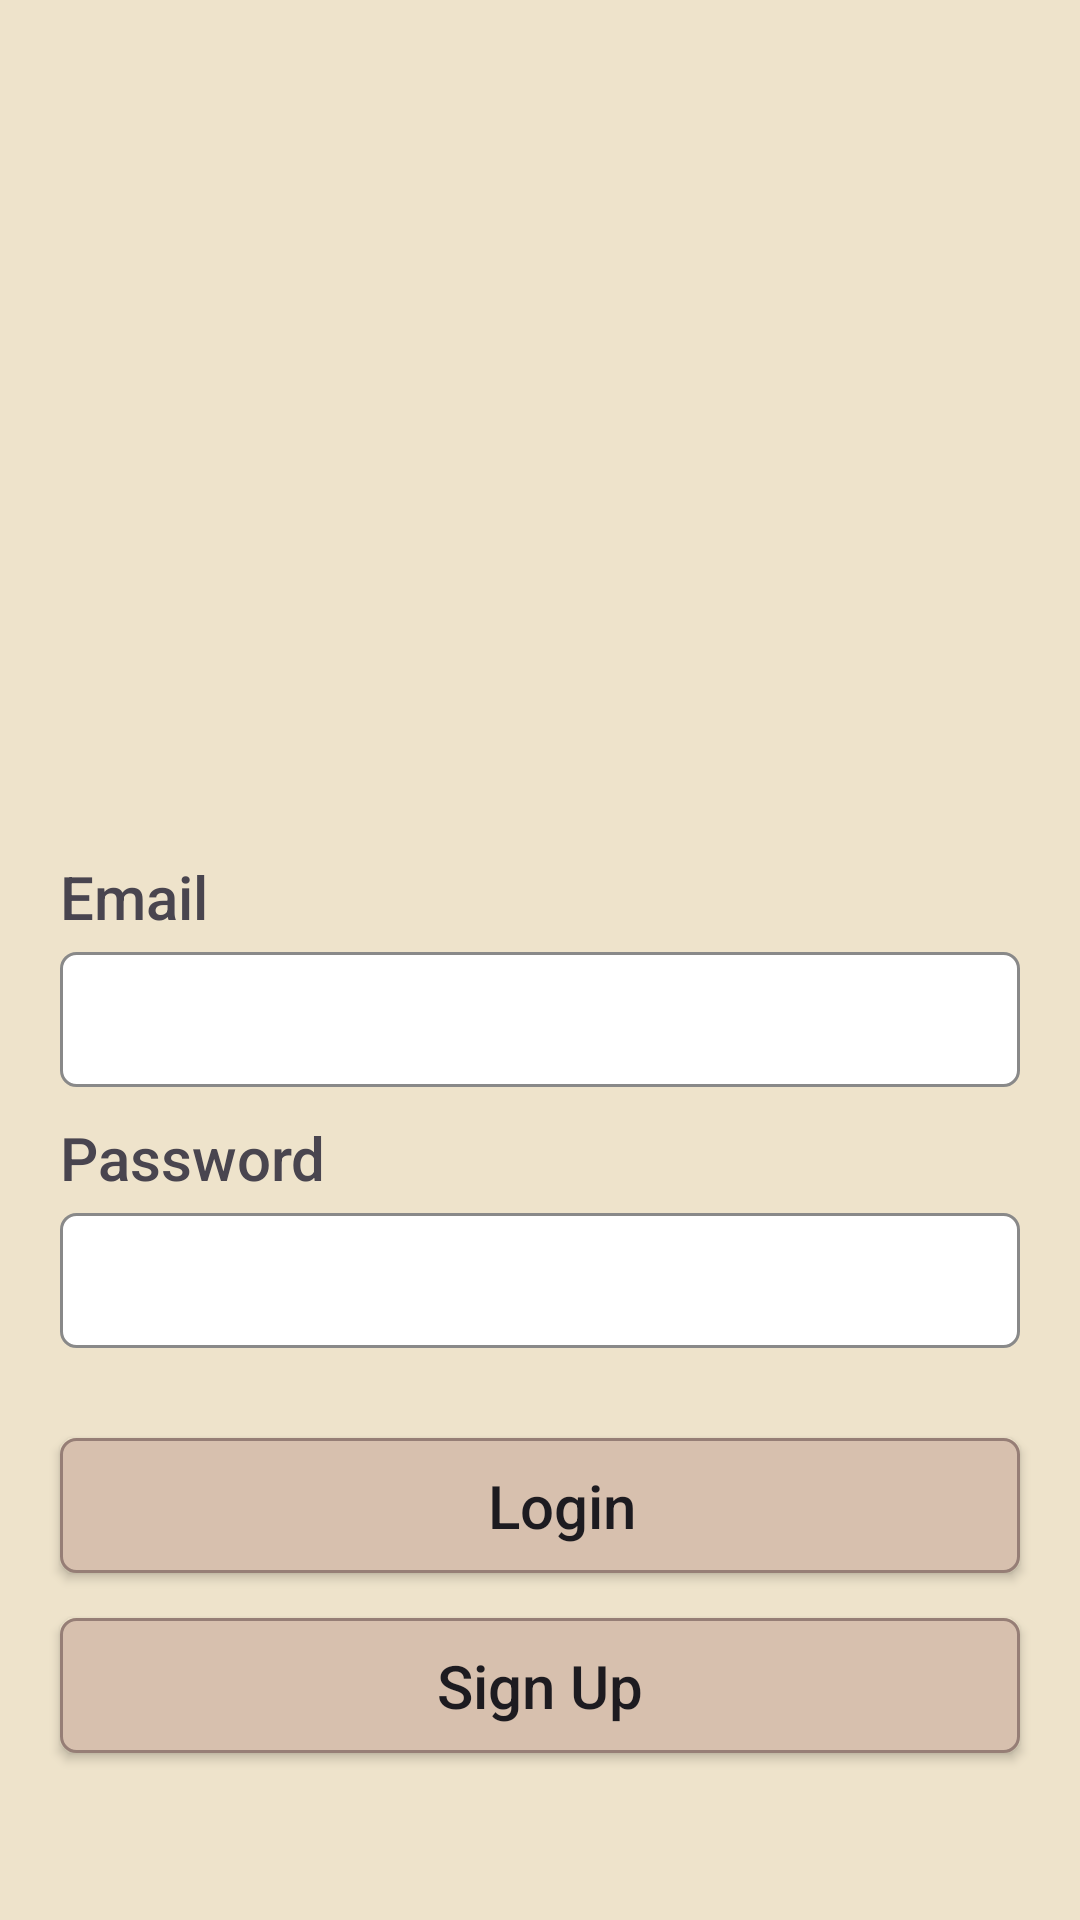

This screen was rendered from an Android layout file. Write that file and the resources it references.
<!-- AndroidManifest.xml: application theme Theme.EsemkaLibrary -->
<!-- res/layout/activity_login.xml -->
<?xml version="1.0" encoding="utf-8"?>
<LinearLayout xmlns:android="http://schemas.android.com/apk/res/android"
    xmlns:app="http://schemas.android.com/apk/res-auto"
    xmlns:tools="http://schemas.android.com/tools"
    android:id="@+id/main"
    android:layout_width="match_parent"
    android:background="@color/yellow"
    android:orientation="vertical"
    android:gravity="center"
    android:layout_height="match_parent"
    tools:context=".view.ui.activity.LoginActivity">

    <ImageView
        android:layout_width="300dp"
        android:layout_height="200dp"
        android:src="@drawable/icon"/>

    <TextView
        android:layout_width="match_parent"
        android:layout_height="wrap_content"
        android:text="Email"
        android:layout_marginLeft="20dp"
        android:layout_marginTop="30dp"
        android:layout_marginRight="20dp"
        android:textSize="20sp"
        android:fontFamily="sans-serif-medium"/>

    <EditText
        android:id="@+id/etEmail"
        android:layout_width="match_parent"
        android:layout_height="45dp"
        android:layout_marginLeft="20dp"
        android:layout_marginRight="20dp"
        android:paddingLeft="15dp"
        android:layout_marginTop="5dp"
        android:background="@drawable/input"/>

    <TextView
        android:layout_width="match_parent"
        android:layout_height="wrap_content"
        android:text="Password"
        android:layout_marginLeft="20dp"
        android:layout_marginTop="10dp"
        android:layout_marginRight="20dp"
        android:textSize="20sp"
        android:fontFamily="sans-serif-medium"/>

    <EditText
        android:id="@+id/etPassword"
        android:layout_width="match_parent"
        android:layout_height="45dp"
        android:layout_marginLeft="20dp"
        android:layout_marginRight="20dp"
        android:layout_marginTop="5dp"
        android:inputType="textPassword"
        android:background="@drawable/input"/>

    <androidx.appcompat.widget.AppCompatButton
        android:id="@+id/btnLogin"
        android:layout_width="match_parent"
        android:layout_height="45dp"
        android:paddingLeft="15dp"
        android:layout_marginTop="30dp"
        android:layout_marginRight="20dp"
        android:layout_marginLeft="20dp"
        android:background="@drawable/button"
        android:text="Login"
        android:textAllCaps="false"
        android:fontFamily="sans-serif-medium"
        android:textSize="20sp"/>

    <androidx.appcompat.widget.AppCompatButton
        android:id="@+id/btnSignUp"
        android:layout_width="match_parent"
        android:layout_height="45dp"
        android:layout_marginTop="15dp"
        android:layout_marginRight="20dp"
        android:layout_marginLeft="20dp"
        android:background="@drawable/button"
        android:text="Sign Up"
        android:textAllCaps="false"
        android:fontFamily="sans-serif-medium"
        android:textSize="20sp"/>



</LinearLayout>
<!-- resources referenced by this layout -->
<resources>
  <color name="yellow">#EEE3CB</color>
  <!-- drawable button (drawable) -->
  <?xml version="1.0" encoding="utf-8"?>
  <shape xmlns:android="http://schemas.android.com/apk/res/android"
      android:shape="rectangle">
  
      <corners
          android:radius="5dp"/>
  
      <solid
          android:color="@color/lightBrown"/>
  
      <stroke
          android:width="1dp"
          android:color="@color/brown"/>
  
  </shape>
  <!-- drawable input (drawable) -->
  <?xml version="1.0" encoding="utf-8"?>
  <shape xmlns:android="http://schemas.android.com/apk/res/android"
      android:shape="rectangle">
  
      <corners
          android:radius="5dp"/>
  
      <solid
          android:color="@color/white"/>
  
      <stroke
          android:width="1dp"
          android:color="#898989"/>
  
  </shape>
  <style name="Theme.EsemkaLibrary" parent="Base.Theme.EsemkaLibrary" />
  <color name="lightBrown">#D7C0AE</color>
  <color name="brown">#967E76</color>
  <color name="white">#FFFFFFFF</color>
  <style name="Base.Theme.EsemkaLibrary" parent="Theme.Material3.DayNight.NoActionBar">
          <item name="android:statusBarColor">@color/brown</item>
          <item name="android:navigationBarColor">@color/brown</item>
          
          
      </style>
</resources>
